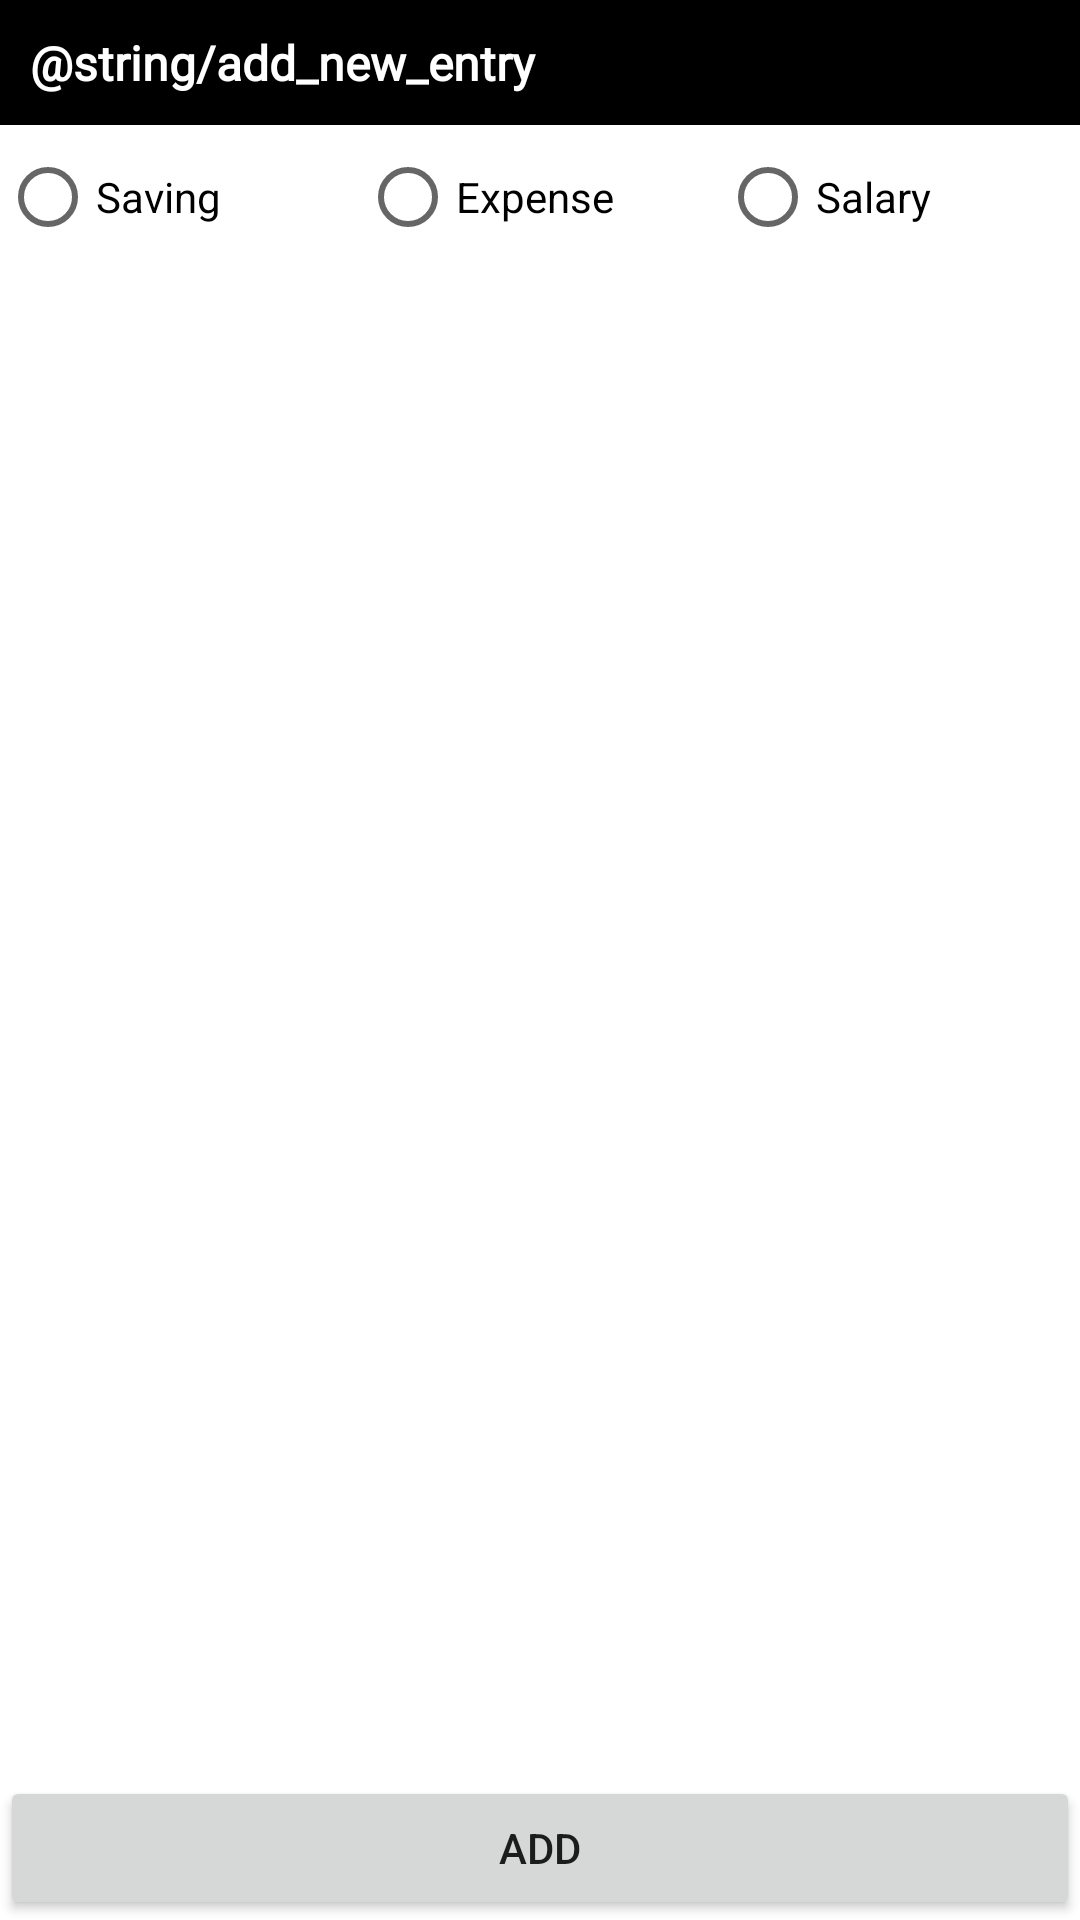

Produce the Android XML layout that renders to this screen, including the resource entries it uses.
<!-- AndroidManifest.xml: application theme Theme.MyMoneyManager -->
<!-- res/layout/activity_add_new.xml -->
<?xml version="1.0" encoding="utf-8"?>
<layout xmlns:android="http://schemas.android.com/apk/res/android"
    xmlns:tools="http://schemas.android.com/tools">

    <data>

    </data>

    <RelativeLayout
        android:layout_width="match_parent"
        android:layout_height="match_parent"
        tools:context=".ui.activities.AddNewActivity">

        <TextView
            android:id="@+id/tvHeader"
            android:layout_width="match_parent"
            android:layout_height="wrap_content"
            android:layout_alignParentStart="true"
            android:layout_alignParentTop="true"
            android:layout_alignParentEnd="true"
            android:background="@color/black"
            android:fontFamily="@font/playfair_display_bold"
            android:padding="10dp"
            android:text="@string/add_new_entry"
            android:textColor="@color/white"
            android:textSize="16sp"
            android:textStyle="bold" />

        <RadioGroup
            android:layout_below="@+id/tvHeader"
            android:layout_width="match_parent"
            android:layout_height="wrap_content"
            android:orientation="horizontal">

            <RadioButton
                android:id="@+id/rbSavings"
                android:layout_width="0dp"
                android:layout_weight="1"
                android:layout_height="wrap_content"
                android:text="Saving" />

            <RadioButton
                android:id="@+id/rbExpense"
                android:layout_height="wrap_content"
                android:layout_width="0dp"
                android:layout_weight="1"
                android:text="Expense" />

            <RadioButton
                android:id="@+id/rbSalary"
                android:layout_width="0dp"
                android:layout_weight="1"
                android:layout_height="wrap_content"
                android:text="Salary" />

        </RadioGroup>



        <Button
            android:id="@+id/btnAddA"
            android:layout_width="match_parent"
            android:layout_height="wrap_content"
            android:layout_alignParentStart="true"
            android:layout_alignParentEnd="true"
            android:layout_alignParentBottom="true"
            android:text="Add" />


    </RelativeLayout>
</layout>
<!-- resources referenced by this layout -->
<resources>
  <style name="Theme.MyMoneyManager" parent="Theme.MaterialComponents.DayNight.DarkActionBar">
          
          <item name="colorPrimary">@color/purple_500</item>
          <item name="colorPrimaryVariant">@color/purple_700</item>
          <item name="colorOnPrimary">@color/white</item>
          
          <item name="colorSecondary">@color/teal_200</item>
          <item name="colorSecondaryVariant">@color/teal_700</item>
          <item name="colorOnSecondary">@color/black</item>
          
          <item name="android:statusBarColor">?attr/colorPrimaryVariant</item>
          
      </style>
  <!-- not gathered from this repository: default colours our renderer supplied (Android Studio template values) -->
  <color name="purple_500">#FF6200EE</color>
  <color name="purple_700">#FF3700B3</color>
  <color name="teal_200">#FF03DAC5</color>
  <color name="teal_700">#FF018786</color>
  <color name="black">#FF000000</color>
  <color name="white">#FFFFFFFF</color>
</resources>
